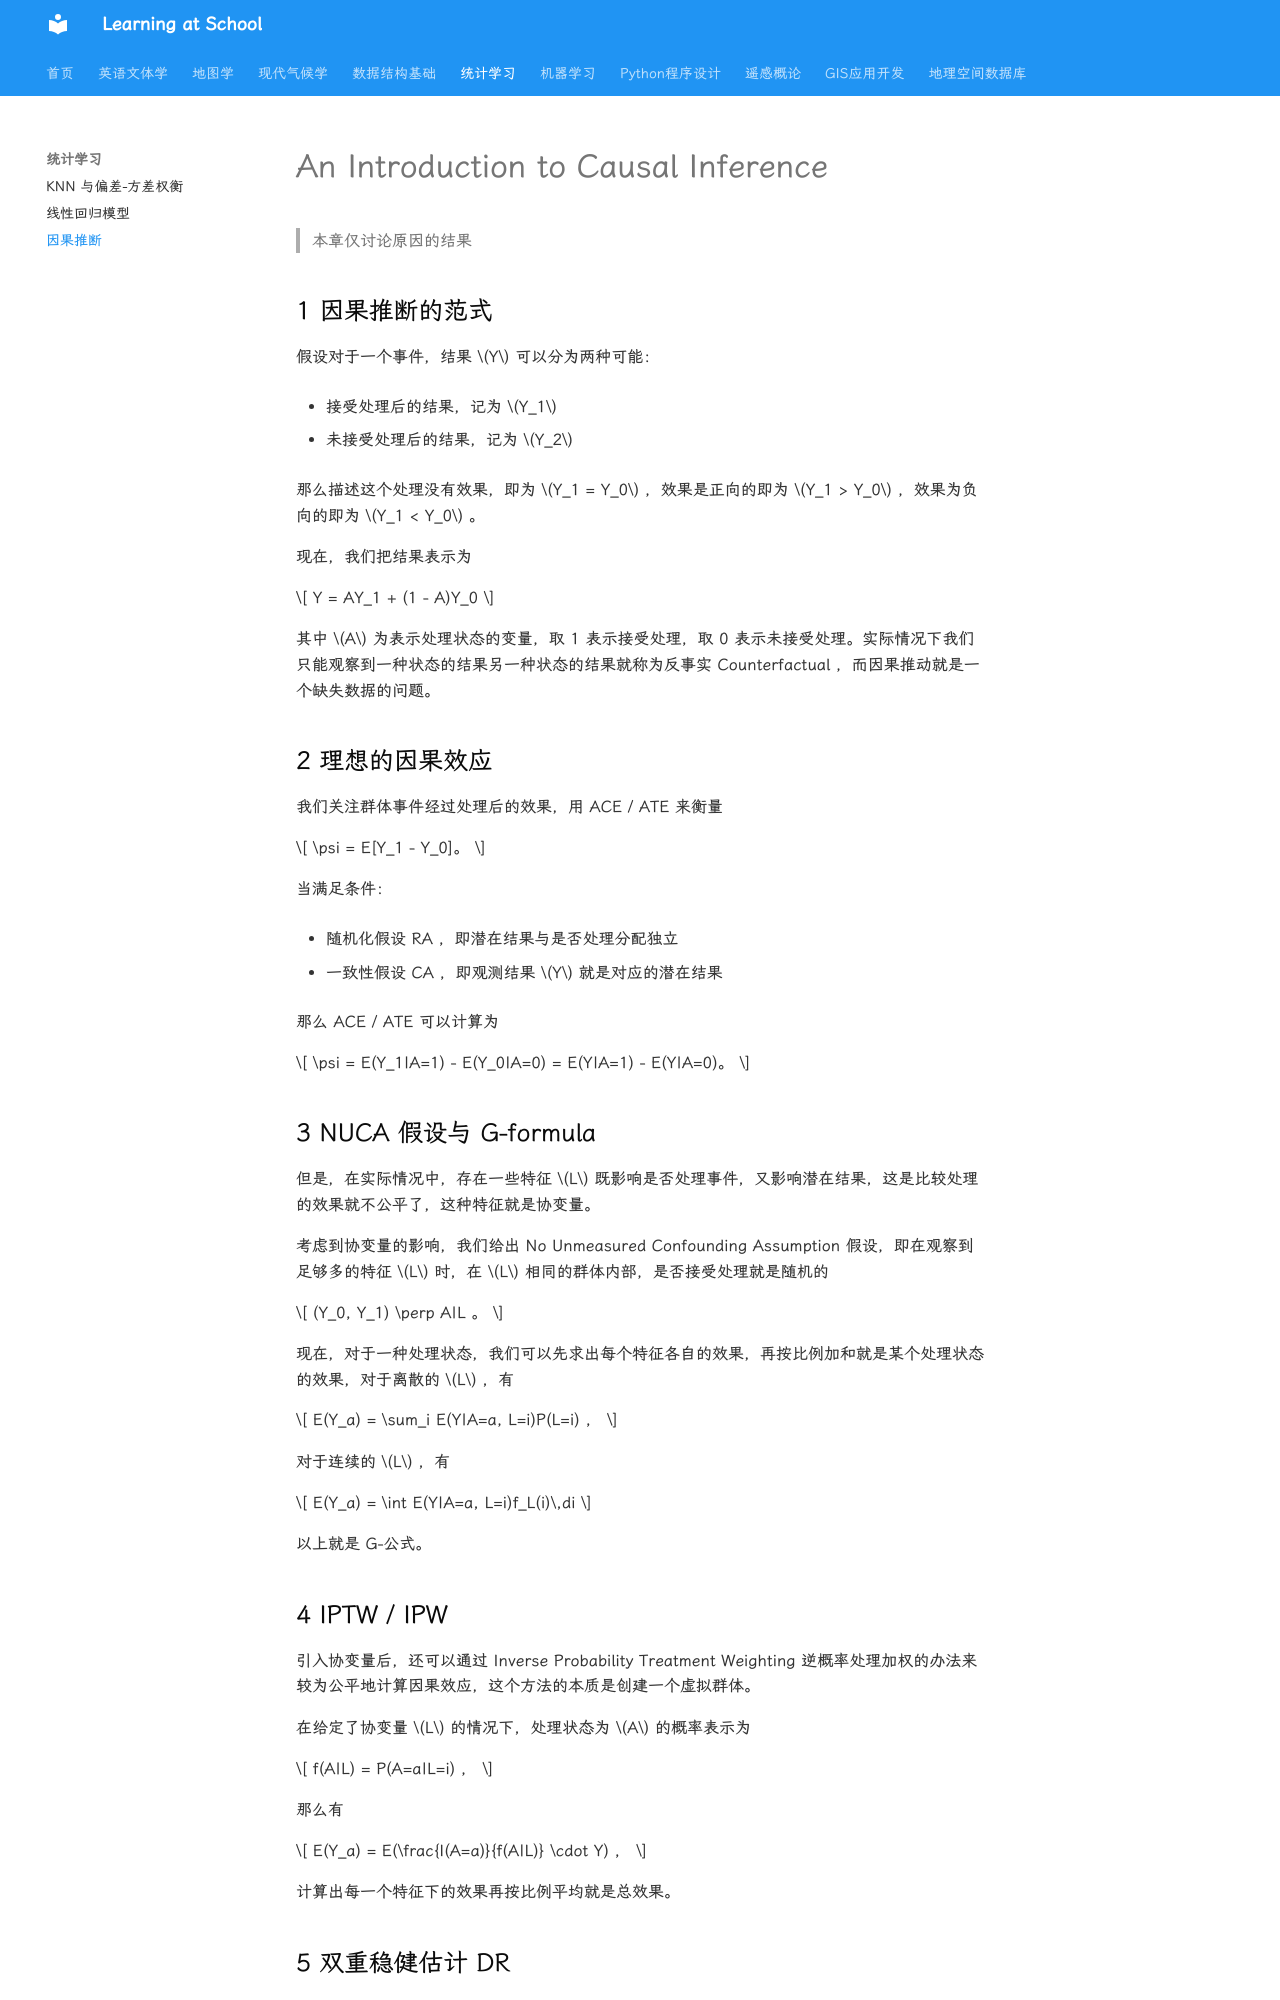

repository: WhereIsMyCake/Courses_School · page: ZJUcourse/StatisticalLearning/causal_intro/index.html · generator: mkdocs

# An Introduction to Causal Inference

>本章仅讨论原因的结果

## 1 因果推断的范式

假设对于一个事件，结果 $Y$ 可以分为两种可能：
 
 - 接受处理后的结果，记为 $Y_1$
 
 - 未接受处理后的结果，记为 $Y_2$

那么描述这个处理没有效果，即为 $Y_1 = Y_0$ ，效果是正向的即为 $Y_1 > Y_0$ ，效果为负向的即为 $Y_1 < Y_0$ 。


现在，我们把结果表示为

$$
Y = AY_1 + (1 - A)Y_0
$$

其中 $A$ 为表示处理状态的变量，取 1 表示接受处理，取 0 表示未接受处理。实际情况下我们只能观察到一种状态的结果另一种状态的结果就称为反事实 Counterfactual ，而因果推动就是一个缺失数据的问题。

## 2 理想的因果效应

我们关注群体事件经过处理后的效果，用 ACE / ATE 来衡量

$$
\psi = E[Y_1 - Y_0]。
$$ 

当满足条件：
 
 - 随机化假设 RA ，即潜在结果与是否处理分配独立
 
 - 一致性假设 CA ，即观测结果 $Y$ 就是对应的潜在结果

那么 ACE / ATE 可以计算为

$$
\psi = E(Y_1|A=1) - E(Y_0|A=0) = E(Y|A=1) - E(Y|A=0)。
$$ 

## 3 NUCA 假设与 G-formula

但是，在实际情况中，存在一些特征 $L$ 既影响是否处理事件，又影响潜在结果，这是比较处理的效果就不公平了，这种特征就是协变量。

考虑到协变量的影响，我们给出 No Unmeasured Confounding Assumption 假设，即在观察到足够多的特征 $L$ 时，在 $L$ 相同的群体内部，是否接受处理就是随机的

$$
(Y_0, Y_1) \perp A|L 。
$$ 

现在，对于一种处理状态，我们可以先求出每个特征各自的效果，再按比例加和就是某个处理状态的效果，对于离散的 $L$ ，有

$$
E(Y_a) = \sum_i E(Y|A=a, L=i)P(L=i) ，
$$ 

对于连续的 $L$ ，有

$$
E(Y_a) = \int E(Y|A=a, L=i)f_L(i)\,di
$$ 

以上就是 G-公式。

## 4 IPTW / IPW

引入协变量后，还可以通过 Inverse Probability Treatment Weighting 逆概率处理加权的办法来较为公平地计算因果效应，这个方法的本质是创建一个虚拟群体。

在给定了协变量 $L$ 的情况下，处理状态为 $A$ 的概率表示为

$$
f(A|L) = P(A=a|L=i) ，
$$ 

那么有

$$
E(Y_a) = E(\frac{I(A=a)}{f(A|L)} \cdot Y) ，
$$ 

计算出每一个特征下的效果再按比例平均就是总效果。
